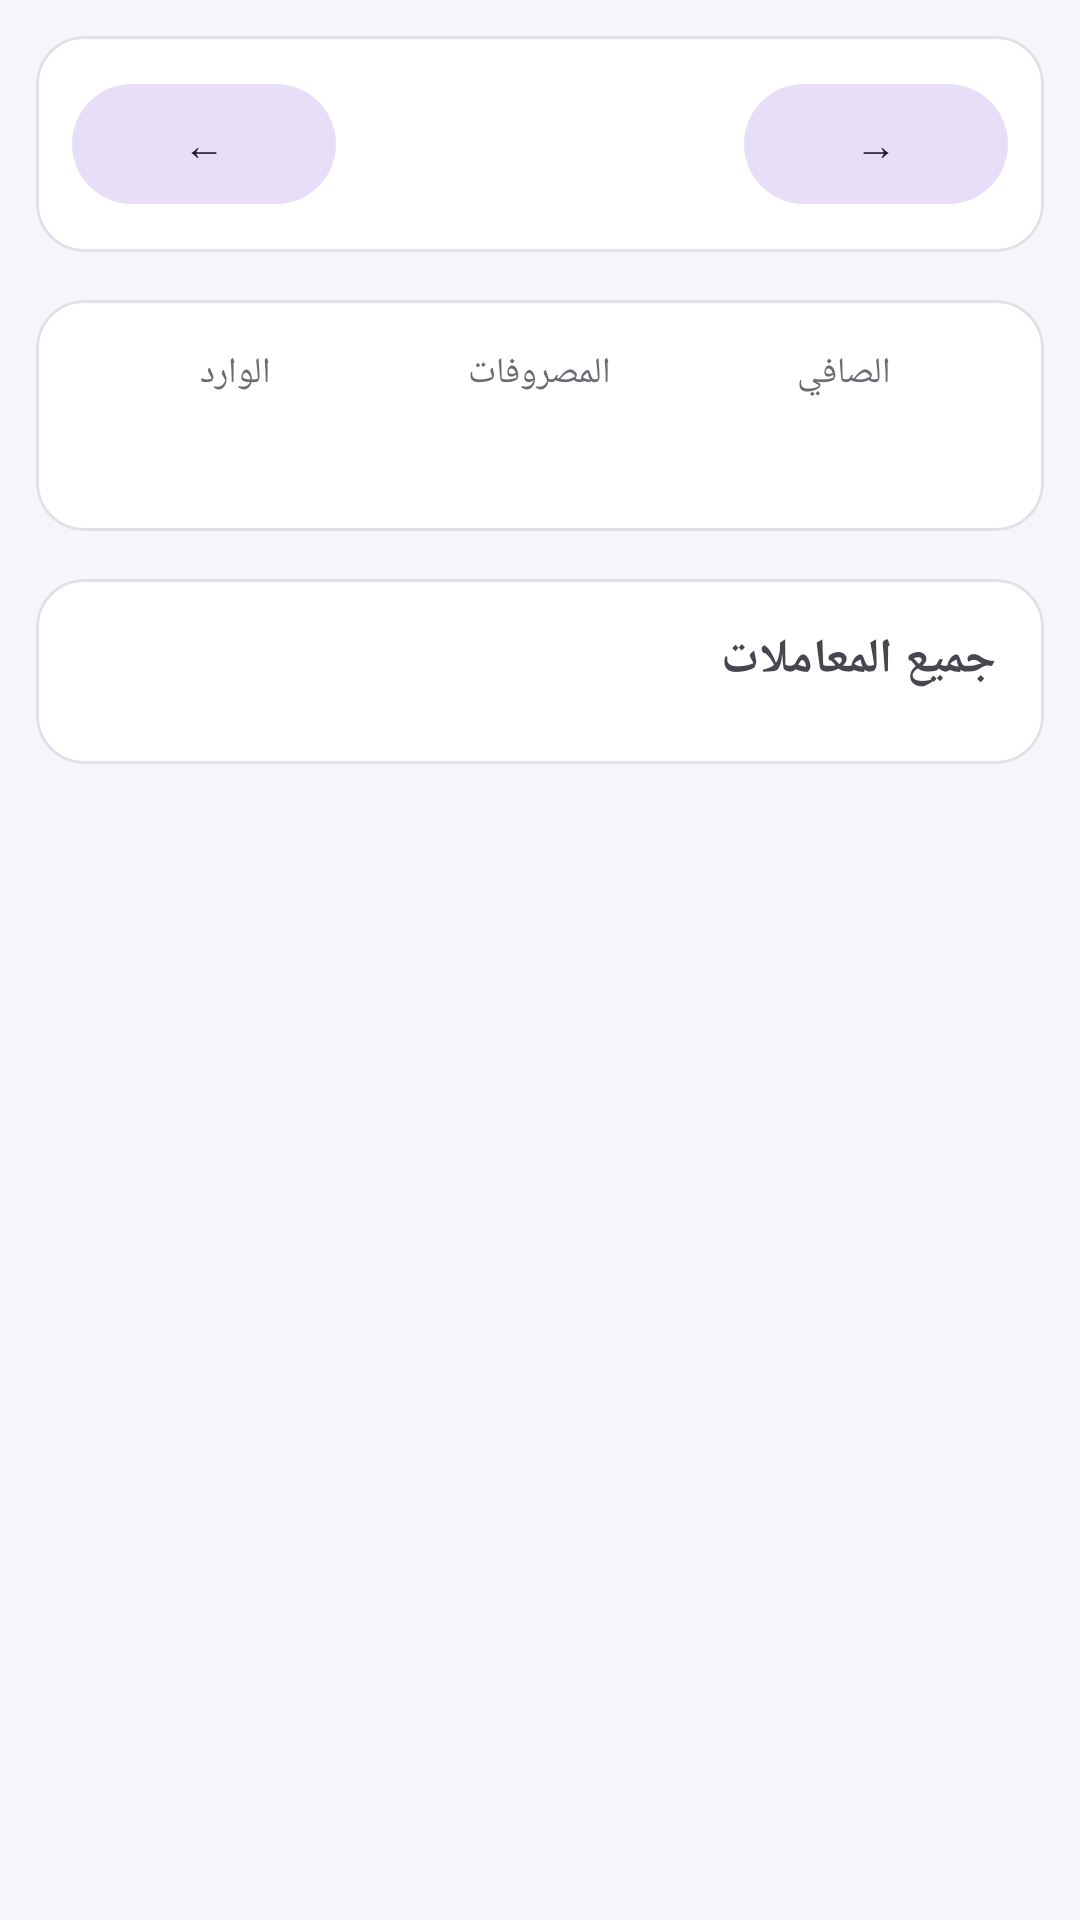

Write the Android layout XML for this screen, with the resource values it uses.
<!-- AndroidManifest.xml: application theme Theme.MadearAlmasroofat -->
<!-- res/layout/activity_reports.xml -->
<?xml version="1.0" encoding="utf-8"?>
<ScrollView xmlns:android="http://schemas.android.com/apk/res/android"
    xmlns:app="http://schemas.android.com/apk/res-auto"
    android:layout_width="match_parent"
    android:layout_height="match_parent">

    <LinearLayout
        android:layout_width="match_parent"
        android:layout_height="wrap_content"
        android:orientation="vertical"
        android:padding="12dp">

        <com.google.android.material.card.MaterialCardView
            android:layout_width="match_parent"
            android:layout_height="wrap_content"
            android:layout_marginBottom="16dp"
            app:cardElevation="0dp"
            app:cardCornerRadius="16dp"
            android:backgroundTint="@color/surface">

            <LinearLayout
                android:layout_width="match_parent"
                android:layout_height="wrap_content"
                android:orientation="horizontal"
                android:gravity="center"
                android:padding="12dp">
                <com.google.android.material.button.MaterialButton
                    android:id="@+id/btnPrevMonth"
                    style="@style/Widget.Material3.Button.TonalButton"
                    android:layout_width="wrap_content"
                    android:layout_height="wrap_content"
                    android:text="←" />
                <TextView
                    android:id="@+id/txtMonthTitle"
                    android:layout_width="0dp"
                    android:layout_height="wrap_content"
                    android:layout_weight="1"
                    android:textAlignment="center"
                    android:textSize="20sp"
                    android:textStyle="bold" />
                <com.google.android.material.button.MaterialButton
                    android:id="@+id/btnNextMonth"
                    style="@style/Widget.Material3.Button.TonalButton"
                    android:layout_width="wrap_content"
                    android:layout_height="wrap_content"
                    android:text="→" />
            </LinearLayout>
        </com.google.android.material.card.MaterialCardView>

        <com.google.android.material.card.MaterialCardView
            android:layout_width="match_parent"
            android:layout_height="wrap_content"
            android:layout_marginBottom="16dp"
            app:cardElevation="0dp"
            app:cardCornerRadius="16dp"
            android:backgroundTint="@color/surface">

            <LinearLayout
                android:layout_width="match_parent"
                android:layout_height="wrap_content"
                android:orientation="horizontal"
                android:padding="16dp">
                <LinearLayout
                    android:layout_width="0dp"
                    android:layout_height="wrap_content"
                    android:layout_weight="1"
                    android:gravity="center"
                    android:orientation="vertical">
                    <TextView android:layout_width="wrap_content" android:layout_height="wrap_content" android:text="الوارد" android:textSize="12sp" android:textColor="@color/textSecondary" />
                    <TextView android:id="@+id/txtTotalIncome" android:layout_width="wrap_content" android:layout_height="wrap_content" android:layout_marginTop="4dp" android:textSize="18sp" android:textStyle="bold" android:textColor="@color/income" />
                </LinearLayout>
                <LinearLayout
                    android:layout_width="0dp"
                    android:layout_height="wrap_content"
                    android:layout_weight="1"
                    android:gravity="center"
                    android:orientation="vertical">
                    <TextView android:layout_width="wrap_content" android:layout_height="wrap_content" android:text="المصروفات" android:textSize="12sp" android:textColor="@color/textSecondary" />
                    <TextView android:id="@+id/txtTotalExpense" android:layout_width="wrap_content" android:layout_height="wrap_content" android:layout_marginTop="4dp" android:textSize="18sp" android:textStyle="bold" android:textColor="@color/expense" />
                </LinearLayout>
                <LinearLayout
                    android:layout_width="0dp"
                    android:layout_height="wrap_content"
                    android:layout_weight="1"
                    android:gravity="center"
                    android:orientation="vertical">
                    <TextView android:layout_width="wrap_content" android:layout_height="wrap_content" android:text="الصافي" android:textSize="12sp" android:textColor="@color/textSecondary" />
                    <TextView android:id="@+id/txtNetBalance" android:layout_width="wrap_content" android:layout_height="wrap_content" android:layout_marginTop="4dp" android:textSize="18sp" android:textStyle="bold" android:textColor="@color/primary" />
                </LinearLayout>
            </LinearLayout>
        </com.google.android.material.card.MaterialCardView>

        <com.google.android.material.card.MaterialCardView
            android:layout_width="match_parent"
            android:layout_height="wrap_content"
            android:layout_marginBottom="16dp"
            app:cardElevation="0dp"
            app:cardCornerRadius="16dp"
            android:backgroundTint="@color/surface">

            <LinearLayout
                android:layout_width="match_parent"
                android:layout_height="wrap_content"
                android:orientation="vertical"
                android:padding="16dp">

                <TextView
                    android:layout_width="match_parent"
                    android:layout_height="wrap_content"
                    android:text="جميع المعاملات"
                    android:textSize="16sp"
                    android:textStyle="bold"
                    android:layout_marginBottom="8dp" />

                <LinearLayout
                    android:id="@+id/layoutTransactions"
                    android:layout_width="match_parent"
                    android:layout_height="wrap_content"
                    android:orientation="vertical" />
            </LinearLayout>
        </com.google.android.material.card.MaterialCardView>

    </LinearLayout>
</ScrollView>
<!-- resources referenced by this layout -->
<resources>
  <color name="expense">#C62828</color>
  <color name="income">#2E7D32</color>
  <color name="primary">#1A237E</color>
  <color name="surface">#FFFFFF</color>
  <color name="textSecondary">#6B6B73</color>
  <style name="Theme.MadearAlmasroofat" parent="Theme.Material3.Light.NoActionBar">
          <item name="colorPrimary">@color/primary</item>
          <item name="colorPrimaryDark">@color/primaryDark</item>
          <item name="colorAccent">@color/accent</item>
          <item name="colorOnPrimary">@color/onPrimary</item>
          <item name="colorSurface">@color/surface</item>
          <item name="android:windowBackground">@color/bgLight</item>
          <item name="android:statusBarColor">@color/primaryDark</item>
          <item name="android:navigationBarColor">@color/bgLight</item>
          <item name="materialCardViewStyle">@style/CardModern</item>
          <item name="materialButtonStyle">@style/Widget.Material3.Button</item>
      </style>
  <color name="primaryDark">#000051</color>
  <color name="accent">#FF6F00</color>
  <color name="onPrimary">#FFFFFF</color>
  <color name="bgLight">#F5F5FA</color>
  <style name="CardModern" parent="Widget.Material3.CardView.Filled">
          <item name="cardCornerRadius">16dp</item>
          <item name="cardElevation">0dp</item>
          <item name="strokeWidth">1dp</item>
          <item name="strokeColor">@color/cardStroke</item>
          <item name="contentPadding">0dp</item>
          <item name="cardBackgroundColor">@color/surface</item>
      </style>
  <color name="cardStroke">#E0E0E8</color>
</resources>
